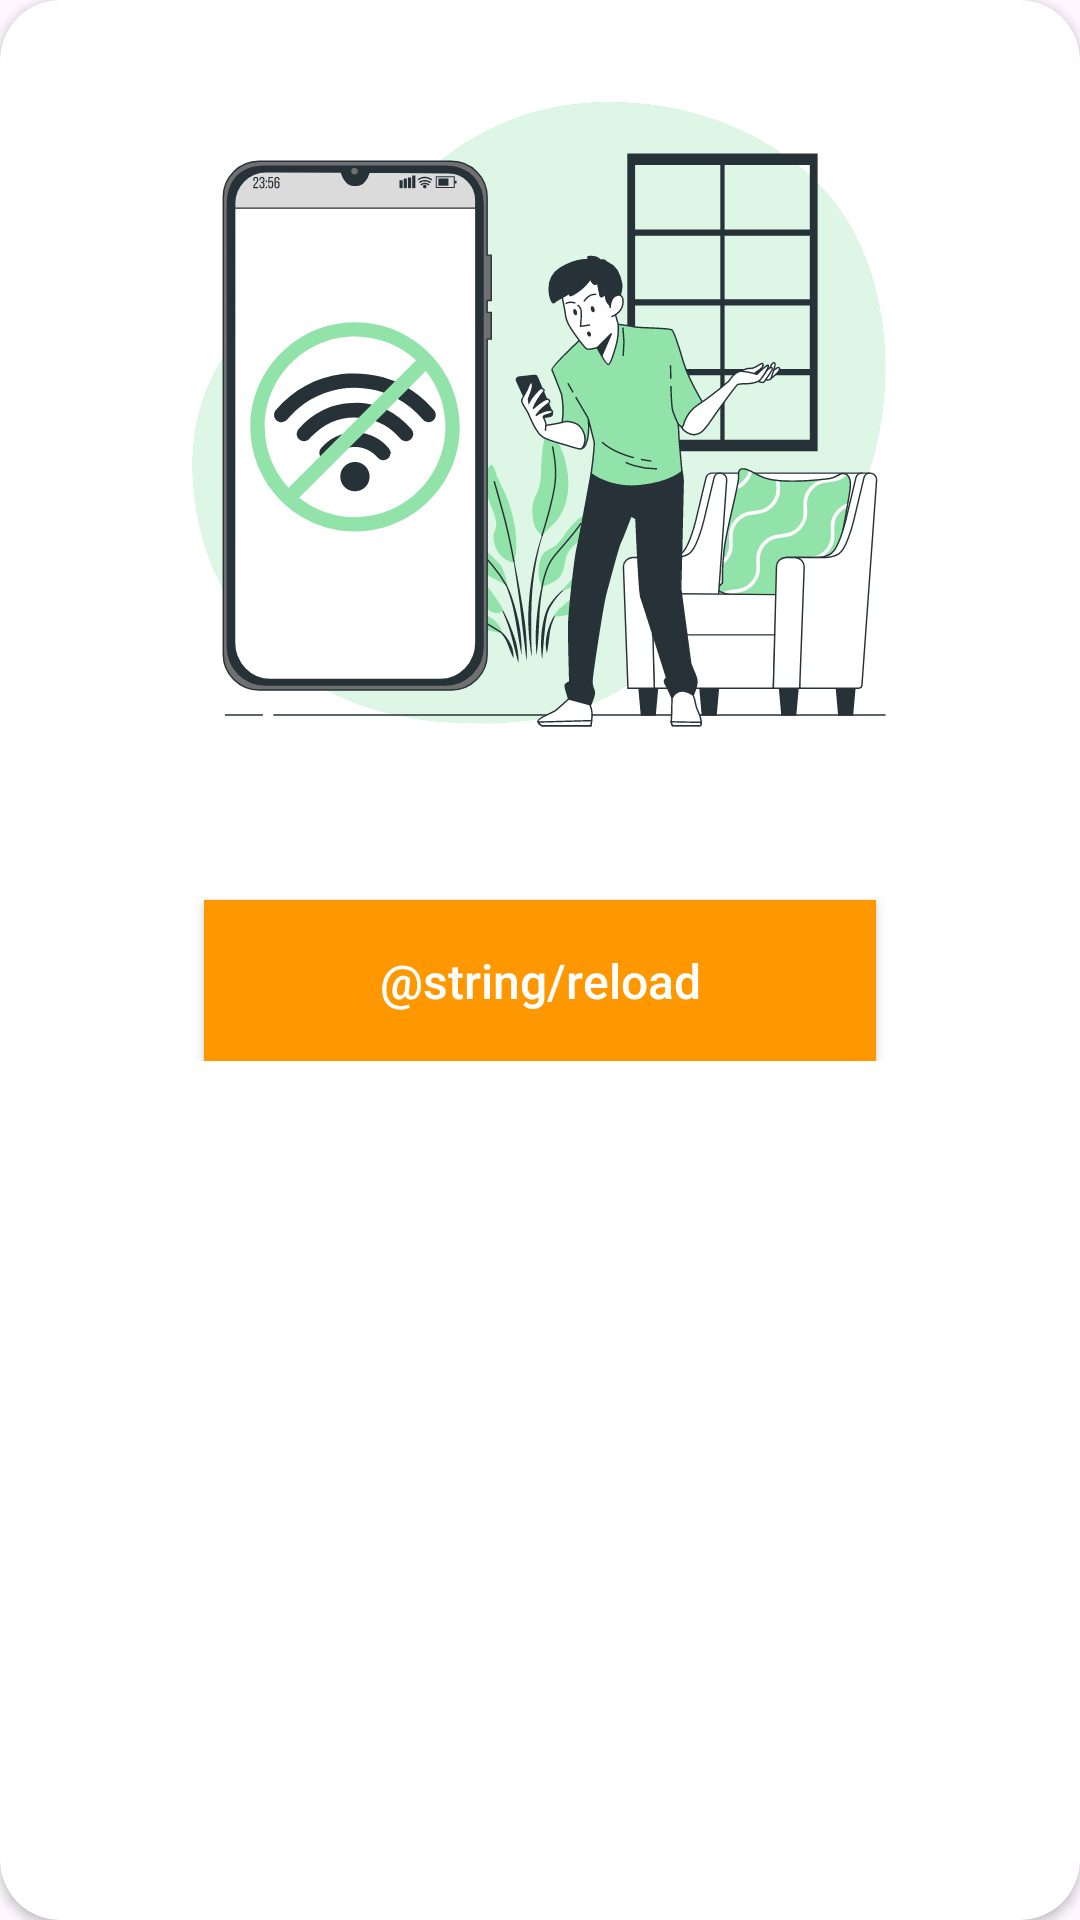

Here is an Android app screen rendered from its layout file. Give the layout XML and the strings, colors and styles it references.
<!-- AndroidManifest.xml: application theme Theme.DavomatApp -->
<!-- res/layout/no_internet_dialog.xml -->
<?xml version="1.0" encoding="utf-8"?>
<androidx.cardview.widget.CardView xmlns:android="http://schemas.android.com/apk/res/android"
    xmlns:app="http://schemas.android.com/apk/res-auto"
    android:layout_width="match_parent"
    android:layout_height="wrap_content"
    app:cardCornerRadius="20dp">

    <androidx.constraintlayout.widget.ConstraintLayout
        android:layout_width="match_parent"
        android:layout_height="wrap_content"
        android:padding="20dp">

        <ImageView
            android:id="@+id/image"
            android:layout_width="0dp"
            android:layout_height="0dp"
            android:importantForAccessibility="no"
            android:src="@drawable/no_internet"
            android:scaleType="fitCenter"
            android:adjustViewBounds="true"
            app:layout_constraintTop_toTopOf="parent"
            app:layout_constraintStart_toStartOf="parent"
            app:layout_constraintEnd_toEndOf="parent"
            app:layout_constraintBottom_toTopOf="@id/reload"
            app:layout_constraintDimensionRatio="H,4:3"
            android:layout_marginBottom="20dp"/>

        <androidx.appcompat.widget.AppCompatButton
            android:id="@+id/reload"
            android:layout_width="0dp"
            android:layout_height="wrap_content"
            android:padding="16dp"
            android:background="@color/dark_yellow"
            android:text="@string/reload"
            android:textColor="@color/white"
            android:textAllCaps="false"
            android:textSize="16sp"
            app:layout_constraintTop_toBottomOf="@id/image"
            app:layout_constraintStart_toStartOf="parent"
            app:layout_constraintEnd_toEndOf="parent"
            app:layout_constraintBottom_toBottomOf="parent"
            app:layout_constraintWidth_percent="0.7"
            android:layout_marginTop="20dp"/>

    </androidx.constraintlayout.widget.ConstraintLayout>

</androidx.cardview.widget.CardView>
<!-- resources referenced by this layout -->
<resources>
  <color name="dark_yellow">#FF9800</color>
  <color name="white">#FFFFFFFF</color>
  <!-- drawable no_internet: jpg bitmap (drawable, 176814 bytes) -->
  <string name="reload">Qayta urinib ko\'ring</string>
  <style name="Theme.DavomatApp" parent="Base.Theme.DavomatApp" />
  <style name="Base.Theme.DavomatApp" parent="Theme.Material3.DayNight.NoActionBar">
          
          
      </style>
</resources>
